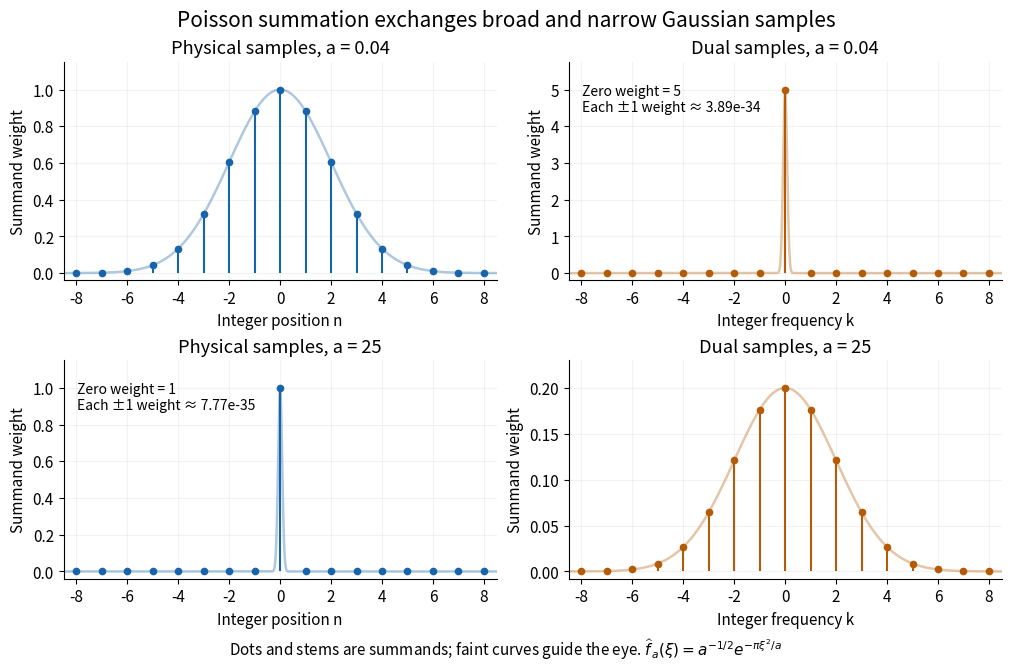

Generate this figure with matplotlib: (Note: this script raises an exception after producing the figure.)
"""Original Gaussian sample diagrams; Python 3.14, matplotlib 3.10.7, numpy 2.3.5.

Run from _media; writes this script's basename with a .png suffix to CWD.
"""

from pathlib import Path

import matplotlib.pyplot as plt
import numpy as np


def main():
    plt.rcParams.update({"font.size": 11, "axes.spines.top": False,
                         "axes.spines.right": False})
    fig, axes = plt.subplots(2, 2, figsize=(10, 6.6), layout="constrained")
    fig.patch.set_facecolor("white")
    points = np.arange(-8, 9)
    grid = np.linspace(-8.5, 8.5, 1701)
    for row, a in enumerate((0.04, 25.0)):
        for col, (b, scale, color, label) in enumerate((
                (a, 1.0, "#1864ab", "Physical"),
                (1 / a, a ** -0.5, "#b45b08", "Dual"))):
            ax = axes[row, col]
            weights = scale * np.exp(-np.pi * b * points ** 2)
            ax.plot(grid, scale * np.exp(-np.pi * b * grid ** 2),
                    color=color, alpha=0.35, linewidth=1.8)
            stems = ax.stem(points, weights, basefmt=" ")
            plt.setp(stems.markerline, color=color, markersize=4.5)
            plt.setp(stems.stemlines, color=color, linewidth=1.5)
            ax.set(xlim=(-8.5, 8.5), ylim=(-0.04 * scale, 1.15 * scale),
                   xlabel="Integer position n" if col == 0 else "Integer frequency k",
                   ylabel="Summand weight", title=f"{label} samples, a = {a:g}")
            ax.set_xticks(np.arange(-8, 9, 2))
            ax.grid(alpha=0.16)
            if b > 1:
                ax.text(0.03, 0.90, f"Zero weight = {scale:g}\n"
                        f"Each ±1 weight ≈ {scale * np.exp(-np.pi * b):.3g}",
                        transform=ax.transAxes, va="top", fontsize=10)
    fig.suptitle("Poisson summation exchanges broad and narrow Gaussian samples", fontsize=15)
    fig.supxlabel(r"Dots and stems are summands; faint curves guide the eye. "
                  r"$\widehat f_a(\xi)=a^{-1/2}e^{-\pi\xi^2/a}$", fontsize=11)
    fig.savefig(Path(__file__).stem + ".png", dpi=120, facecolor="white")
    plt.close(fig)


if __name__ == "__main__":
    main()
